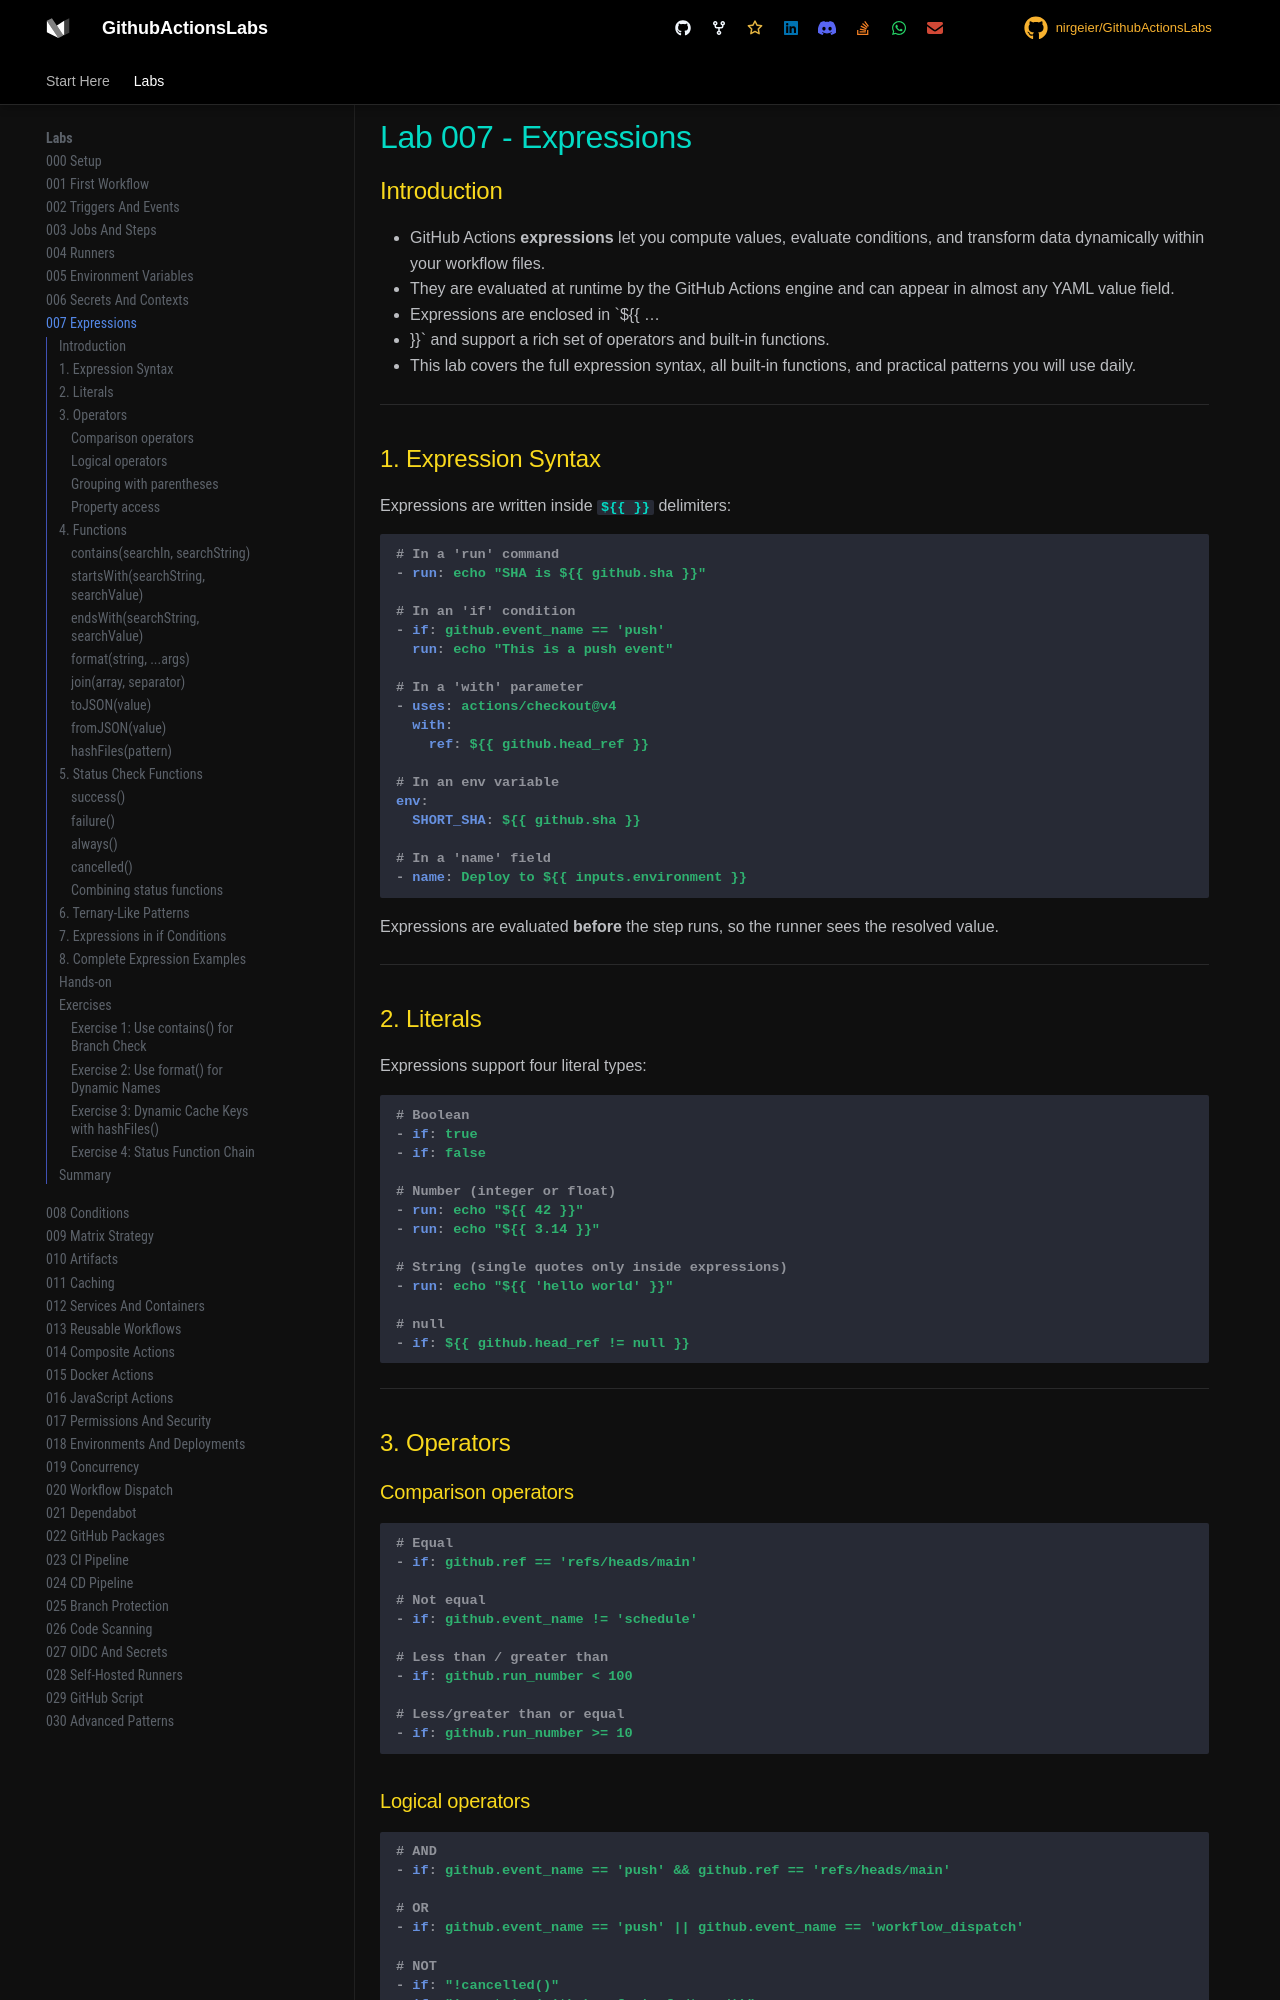

repository: nirgeier/GithubActionsLabs · page: 007-expressions/index.html · generator: mkdocs

# Lab 007 - Expressions

## Introduction

- GitHub Actions **expressions** let you compute values, evaluate conditions, and transform data dynamically within your workflow files.
- They are evaluated at runtime by the GitHub Actions engine and can appear in almost any YAML value field.
- Expressions are enclosed in `${{ ...
- }}` and support a rich set of operators and built-in functions.
- This lab covers the full expression syntax, all built-in functions, and practical patterns you will use daily.

---

## 1. Expression Syntax

Expressions are written inside `${{ }}` delimiters:

```yaml
# In a 'run' command
- run: echo "SHA is ${{ github.sha }}"

# In an 'if' condition
- if: github.event_name == 'push'
  run: echo "This is a push event"

# In a 'with' parameter
- uses: actions/checkout@v4
  with:
    ref: ${{ github.head_ref }}

# In an env variable
env:
  SHORT_SHA: ${{ github.sha }}

# In a 'name' field
- name: Deploy to ${{ inputs.environment }}
```

Expressions are evaluated **before** the step runs, so the runner sees the resolved value.

---

## 2. Literals

Expressions support four literal types:

```yaml
# Boolean
- if: true
- if: false

# Number (integer or float)
- run: echo "${{ 42 }}"
- run: echo "${{ 3.14 }}"

# String (single quotes only inside expressions)
- run: echo "${{ 'hello world' }}"

# null
- if: ${{ github.head_ref != null }}
```

---

## 3. Operators

### Comparison operators

```yaml
# Equal
- if: github.ref == 'refs/heads/main'

# Not equal
- if: github.event_name != 'schedule'

# Less than / greater than
- if: github.run_number < 100

# Less/greater than or equal
- if: github.run_number >= 10
```

### Logical operators

```yaml
# AND
- if: github.event_name == 'push' && github.ref == 'refs/heads/main'

# OR
- if: github.event_name == 'push' || github.event_name == 'workflow_dispatch'

# NOT
- if: "!cancelled()"
- if: "! contains(github.ref, 'refs/tags/')"
```

### Grouping with parentheses

```yaml
- if: (github.event_name == 'push' || github.event_name == 'workflow_dispatch') && github.ref == 'refs/heads/main'
```

### Property access

```yaml
# Dot notation
${{ github.repository }}

# Index notation (for arrays and objects with special characters)
${{ github['repository'] }}
${{ steps['my-step'].outputs.value }}
```

---

## 4. Functions
